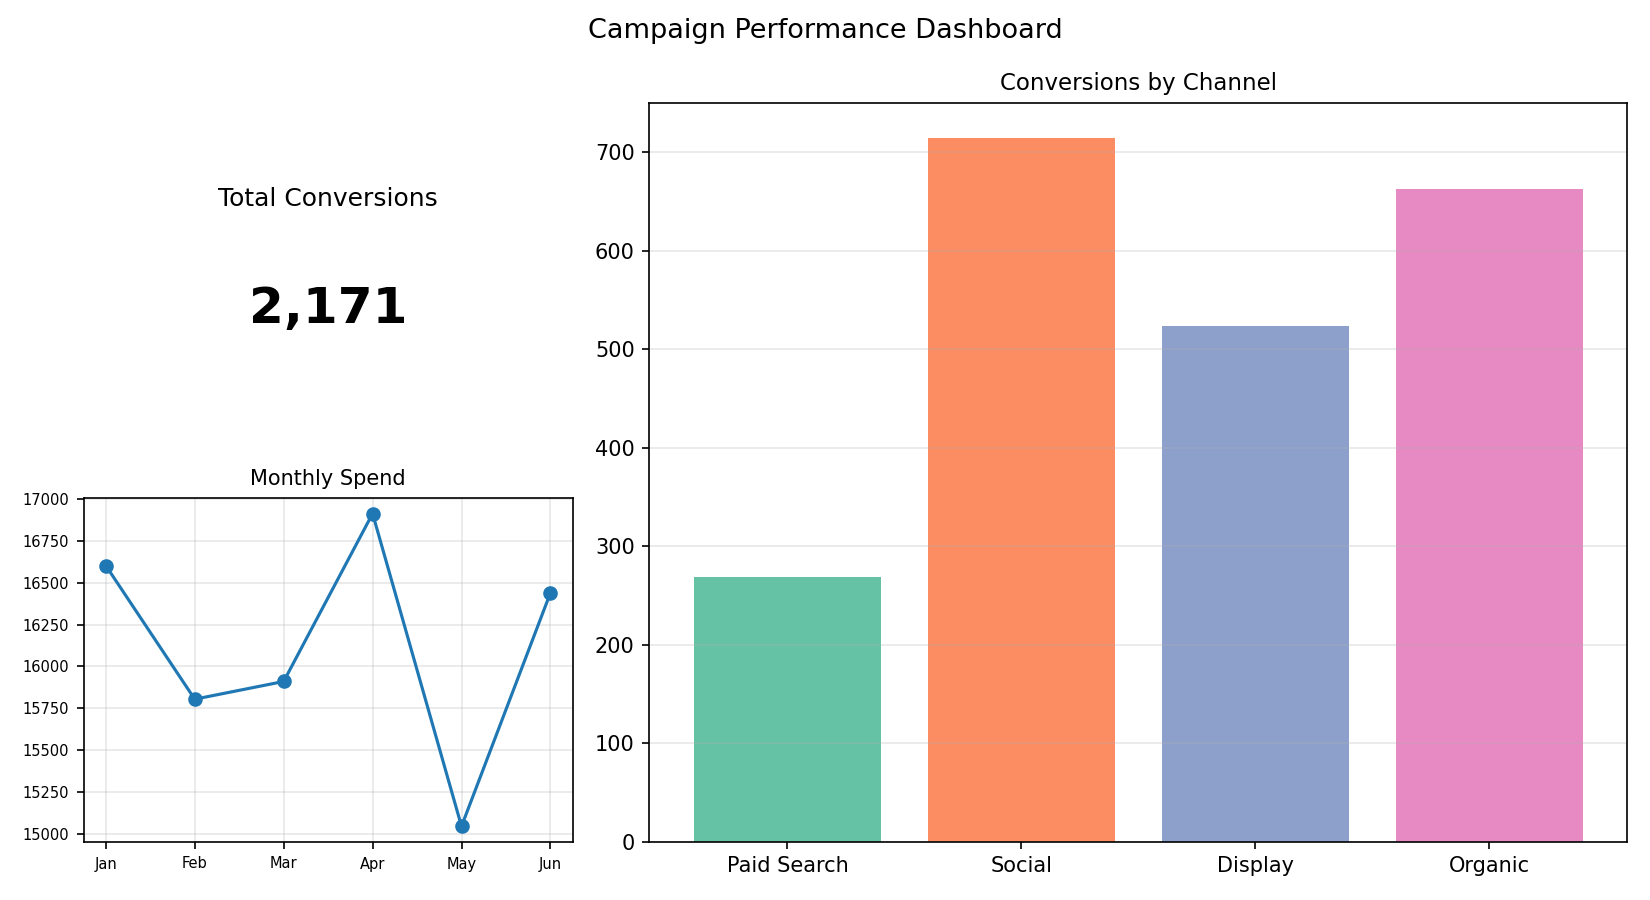

Values plotted in this chart, from the file beside it:
Channel, Conversions
Paid Search, 269
Social, 715
Display, 524
Organic, 663
